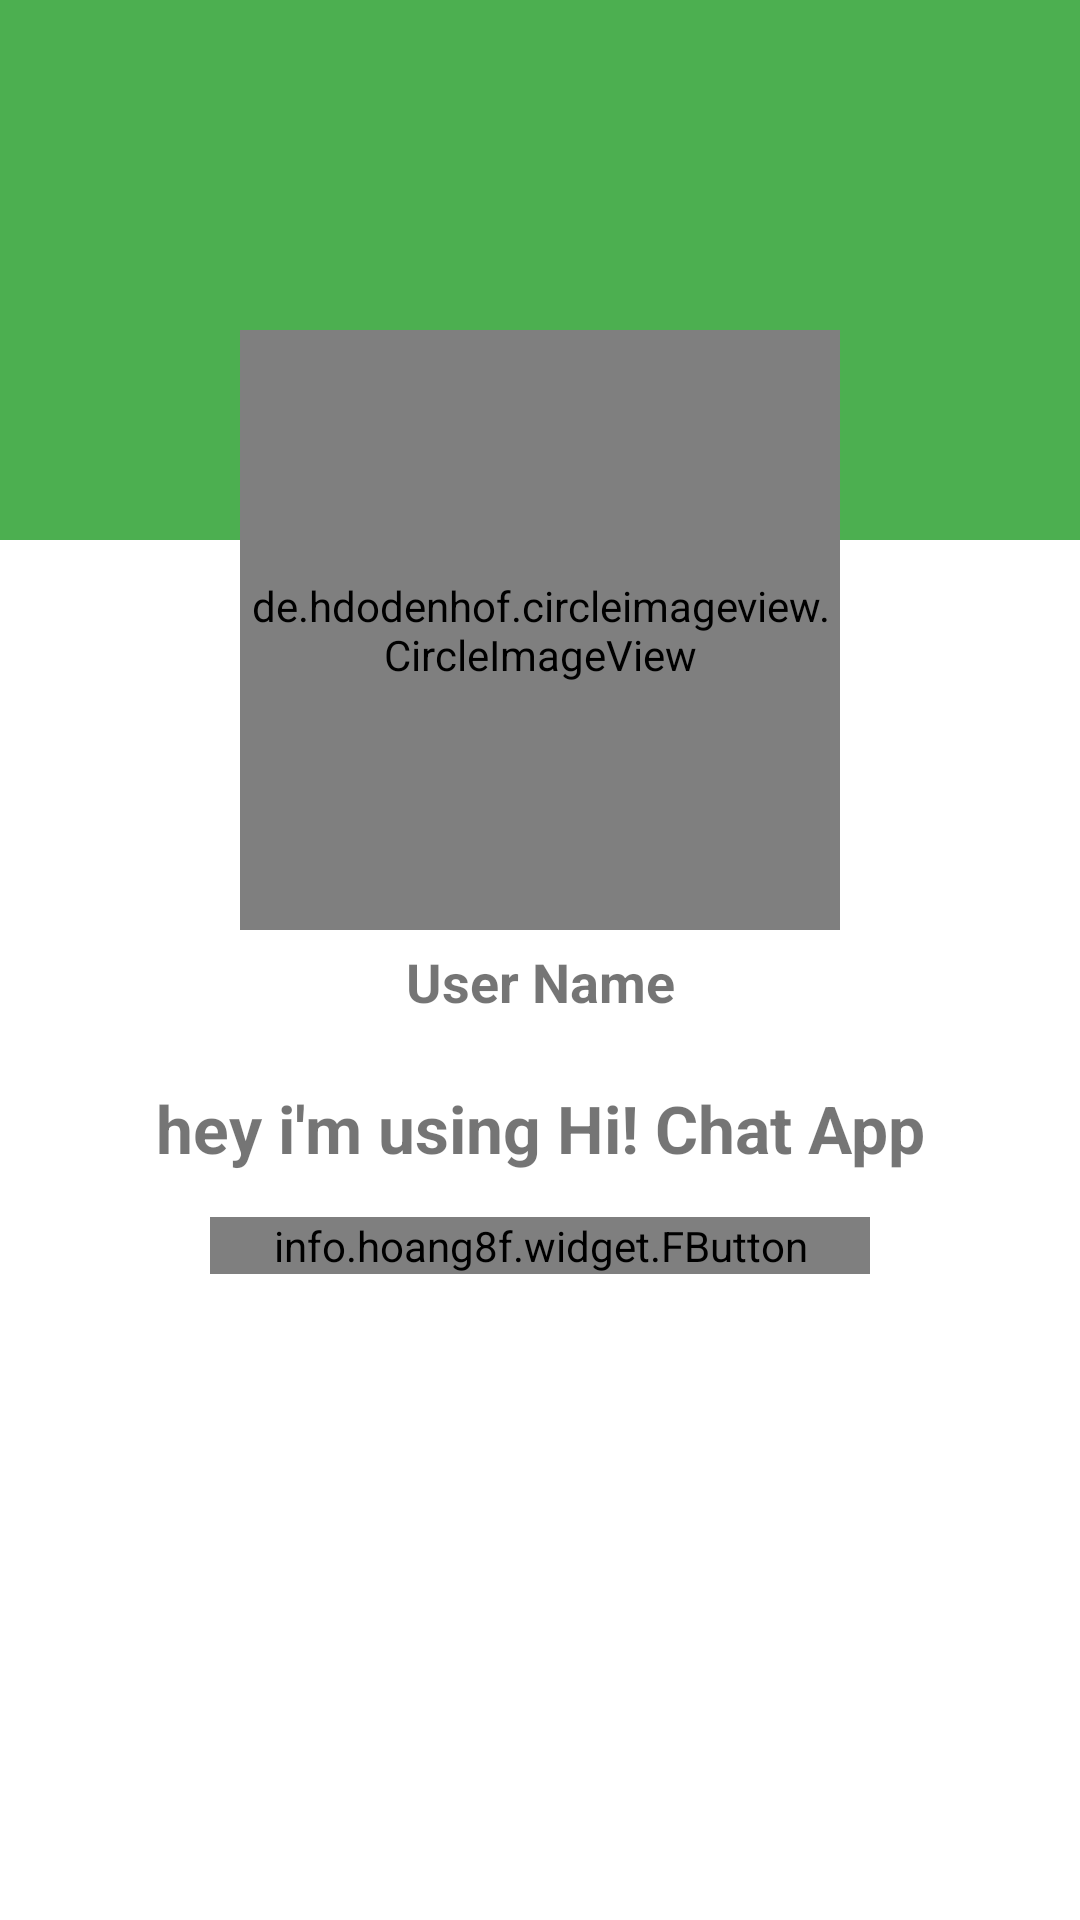

Here is an Android app screen rendered from its layout file. Give the layout XML and the strings, colors and styles it references.
<!-- AndroidManifest.xml: application theme Theme.HiChat -->
<!-- res/layout/activity_profile.xml -->
<?xml version="1.0" encoding="utf-8"?>
<RelativeLayout xmlns:android="http://schemas.android.com/apk/res/android"
    xmlns:app="http://schemas.android.com/apk/res-auto"
    xmlns:tools="http://schemas.android.com/tools"
    android:layout_width="match_parent"
    android:layout_height="match_parent"
    tools:context="com.socialmedia.hichat.Activity.ProfileActivity">

    <RelativeLayout
        android:layout_width="match_parent"
        android:layout_height="180dp"
        android:background="@color/green">

    </RelativeLayout>

    <de.hdodenhof.circleimageview.CircleImageView
        android:id="@+id/visit_profile_image"
        android:layout_width="200dp"
        android:layout_height="200dp"
        android:layout_alignParentTop="true"
        android:layout_centerHorizontal="true"
        android:layout_marginTop="110dp"
        android:src="@drawable/avatar"/>

    <TextView
        android:id="@+id/visit_user_name"
        android:layout_width="match_parent"
        android:layout_height="wrap_content"
        android:text="User Name"
        android:layout_below="@id/visit_profile_image"
        android:layout_marginLeft="15dp"
        android:layout_marginRight="15dp"
        android:textAlignment="center"
        android:layout_marginTop="5dp"
        android:textStyle="bold"
        android:textSize="18sp"
        android:textAllCaps="false"/>

    <TextView
        android:id="@+id/visit_status"
        android:layout_width="match_parent"
        android:layout_height="wrap_content"
        android:text="hey i'm using Hi! Chat App"
        android:layout_below="@id/visit_user_name"
        android:layout_marginLeft="15dp"
        android:layout_marginRight="15dp"
        android:textAlignment="center"
        android:layout_marginTop="22dp"
        android:textStyle="bold"
        android:textSize="22sp"
        android:textAllCaps="false"/>

    <info.hoang8f.widget.FButton
        android:id="@+id/send_reques_btn"
        android:layout_width="match_parent"
        android:layout_height="wrap_content"
        android:layout_below="@id/visit_status"
        android:layout_marginTop="15dp"
        android:layout_marginLeft="70dp"
        android:layout_marginRight="70dp"
        android:textColor="@color/white"
        app:fButtonColor="@color/green"
        app:shadowEnabled="false"
        app:cornerRadius="4dp"
        android:textStyle="bold"
        android:text="Send Request"
        android:textSize="15sp"
        android:textAllCaps="false"/>

    <info.hoang8f.widget.FButton
        android:id="@+id/decline_request_btn"
        android:layout_width="match_parent"
        android:layout_height="wrap_content"
        android:layout_below="@id/send_reques_btn"
        android:layout_marginTop="6dp"
        android:layout_marginLeft="70dp"
        android:layout_marginRight="70dp"
        android:textColor="@color/white"
        app:fButtonColor="@color/green"
        app:shadowEnabled="false"
        app:cornerRadius="4dp"
        android:textStyle="bold"
        android:text="Cancel Request"
        android:visibility="invisible"
        android:textSize="15sp"
        android:textAllCaps="false"/>

</RelativeLayout>
<!-- resources referenced by this layout -->
<resources>
  <color name="green">#4CAF50</color>
  <color name="white">#FFFFFFFF</color>
  <style name="Theme.HiChat" parent="Theme.MaterialComponents.Light.NoActionBar">
  
  
          <item name="otpViewStyle">@style/OtpWidget.OtpView</item>
          
          <item name="colorPrimary">@color/green</item>
          <item name="colorPrimaryVariant">@color/greenDark</item>
          <item name="colorOnPrimary">@color/white</item>
          
          <item name="colorSecondary">@color/teal_200</item>
          <item name="colorSecondaryVariant">@color/teal_700</item>
          <item name="colorOnSecondary">@color/black</item>
          
          <item name="android:statusBarColor" tools:targetApi="l">?attr/colorPrimaryVariant</item>
          
  
      </style>
  <color name="greenDark">#127516</color>
  <color name="teal_200">#FF03DAC5</color>
  <color name="teal_700">#FF018786</color>
  <color name="black">#FF000000</color>
</resources>
